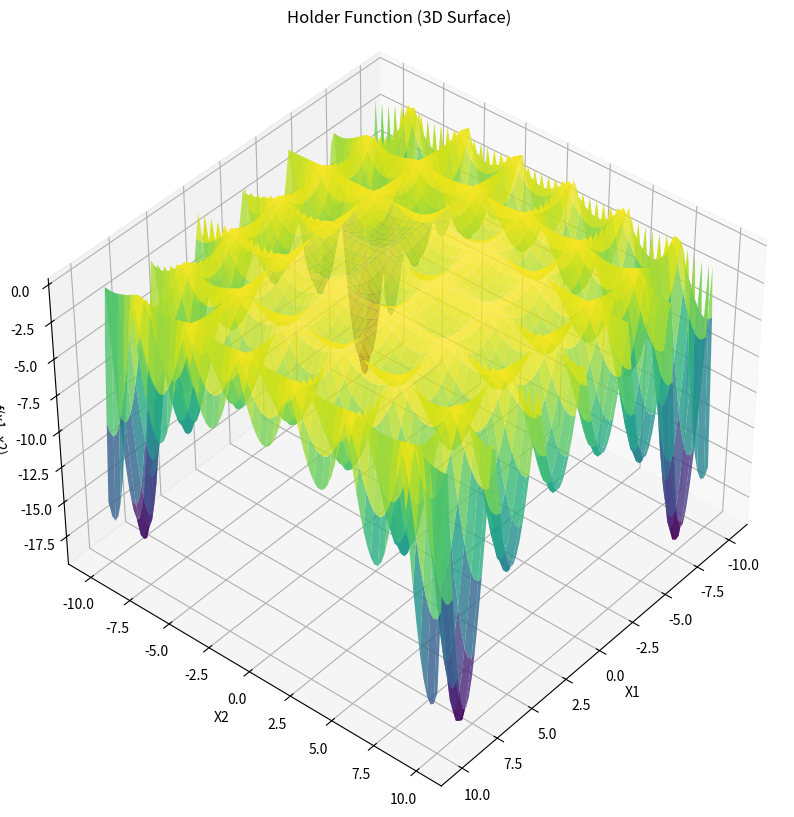
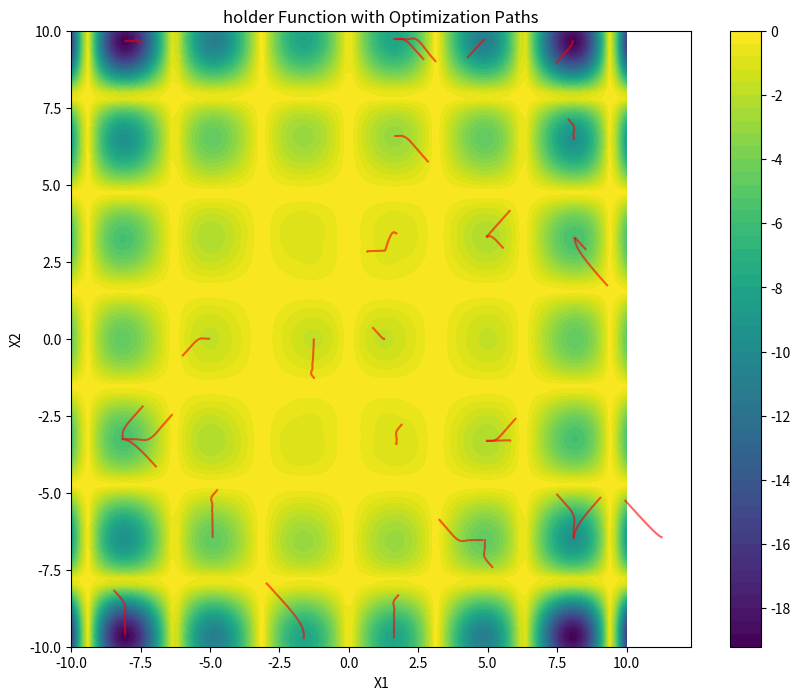

These figures' Python source, in order:
import numpy as np
import matplotlib.pyplot as plt

def holder_function(x):
    x1, x2 = x
    return -np.abs(np.exp(np.abs(1 - np.sqrt(x1**2 + x2**2) / np.pi)) * np.sin(x1) * np.cos(x2))

def holder_gradient(x):
    epsilon = 1e-8
    grad = np.zeros_like(x)
    for i in range(len(x)):
        x_plus = x.copy()
        x_plus[i] += epsilon
        grad[i] = (holder_function(x_plus) - holder_function(x)) / epsilon
    return grad

# Adam optimizer
def adam_optimizer(f_grad, lr=0.01, beta1=0.9, beta2=0.999, epsilon=1e-8, steps=200):
    x = np.random.uniform(-10, 10, size=(2,))  # Random starting point
    m = np.zeros_like(x)  # First moment vector
    v = np.zeros_like(x)  # Second moment vector
    path = [x.copy()]  # Record optimization path

    for t in range(1, steps + 1):
        grad = f_grad(x)

        m = beta1 * m + (1 - beta1) * grad
        v = beta2 * v + (1 - beta2) * grad**2

        m_hat = m / (1 - beta1**t)
        v_hat = v / (1 - beta2**t)

        x -= lr * m_hat / (np.sqrt(v_hat) + epsilon)
        path.append(x.copy())

    return np.array(path), holder_function(x)

# Run Adam optimizer 30 times and collect results
runs = 30
results = []
paths = []

for _ in range(runs):
    path, value = adam_optimizer(holder_gradient, steps=200)
    results.append(value)
    paths.append(path)

# Compute statistics
best = np.min(results)
worst = np.max(results)
average = np.mean(results)


x1 = np.linspace(-10, 10, 100)
x2 = np.linspace(-10, 10, 100)
x1, x2 = np.meshgrid(x1, x2)
z = -np.abs(np.exp(np.abs(1 - np.sqrt(x1**2 + x2**2) / np.pi)) * np.sin(x1) * np.cos(x2))

# 3D Surface Plot
fig = plt.figure(figsize=(10, 10))
ax = fig.add_subplot(111, projection='3d')
ax.plot_surface(x1, x2, z, cmap='viridis', edgecolor='none', alpha=0.8)
ax.set_title("Holder Function (3D Surface)")
ax.view_init(40, 40)
ax.set_xlabel("X1")
ax.set_ylabel("X2")
ax.set_zlabel("f(x1, x2)")

# 2D Contour Plot with Optimization Paths
fig, ax = plt.subplots(figsize=(10, 8))
contour = ax.contourf(x1, x2, z, levels=50, cmap='viridis')
plt.colorbar(contour)
for path in paths:
    path = np.array(path)
    ax.plot(path[:, 0], path[:, 1], color="red", alpha=0.6)
ax.set_title("holder Function with Optimization Paths")
ax.set_xlabel("X1")
ax.set_ylabel("X2")

# Display results
print(f"Best value: {best}")
print(f"Worst value: {worst}")
print(f"Average value: {average}")

plt.show()
